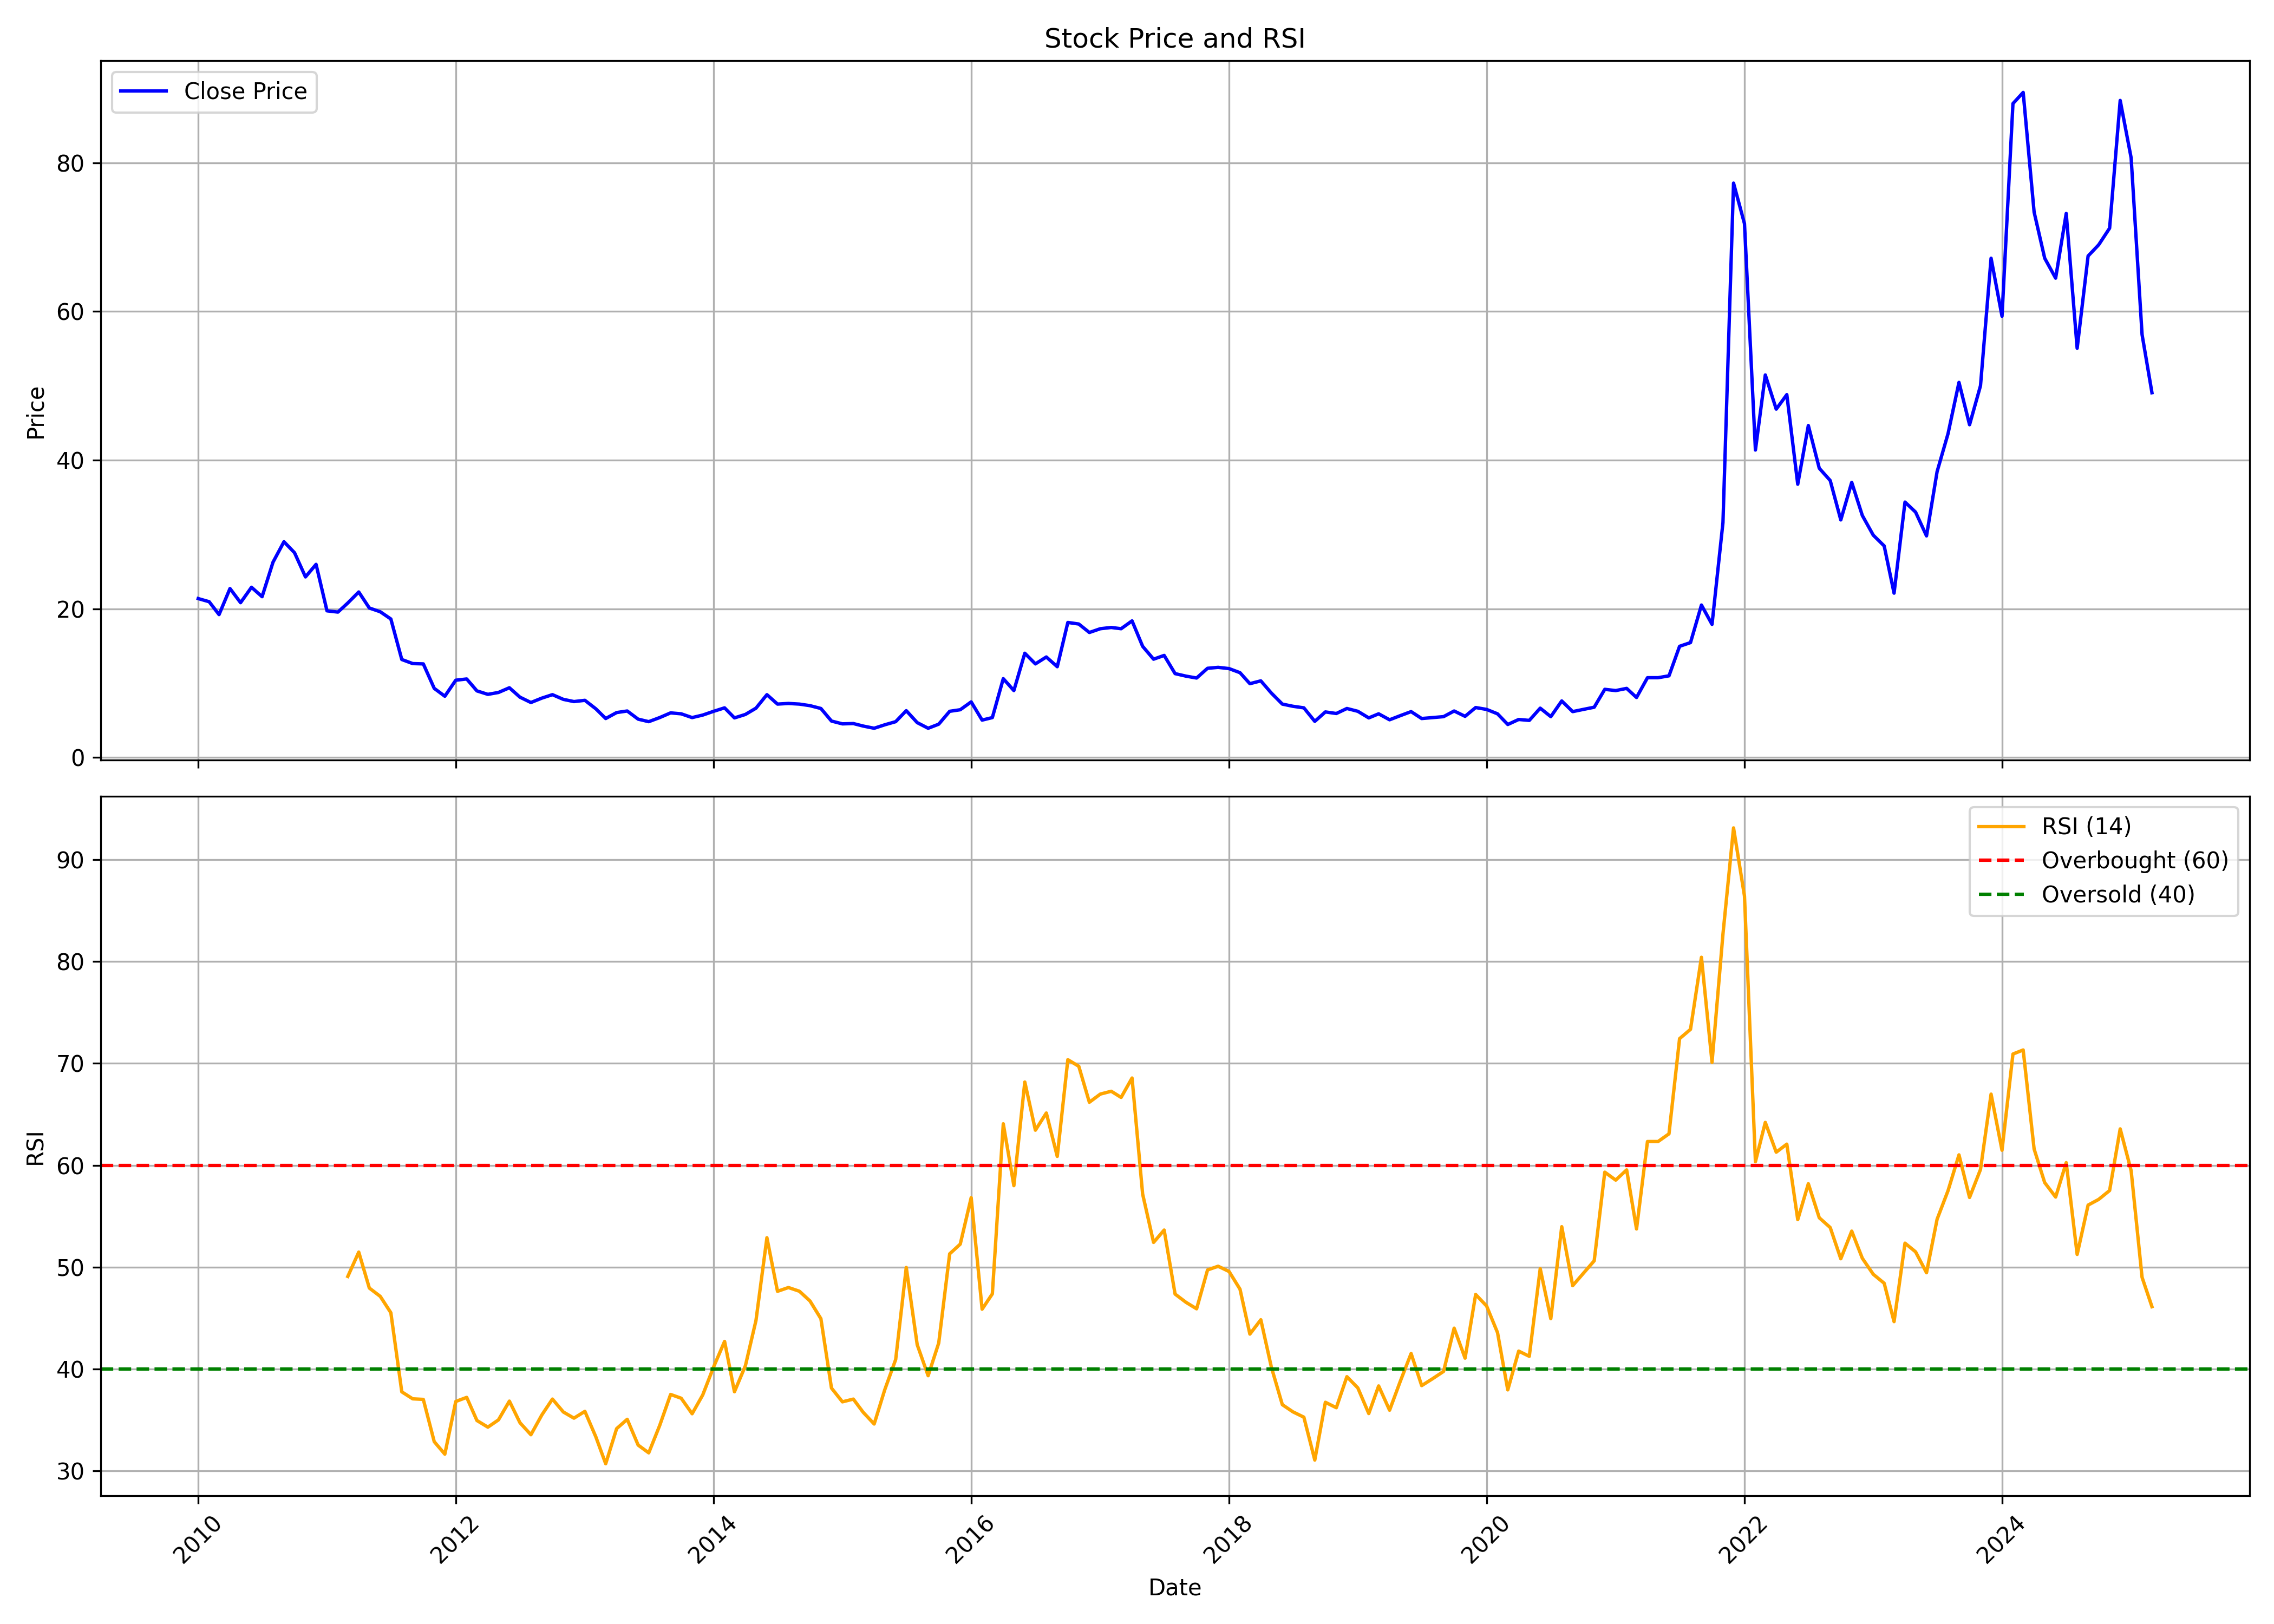

The data file committed next to this chart (first rows):
, date, symbol, open, high, low, close, volume, rsi
0, 2010-01-01, MEGASOFT, 20.99, 29.01, 20.78, 21.37, 1961360, 
1, 2010-02-01, MEGASOFT, 21.12, 25.17, 20.27, 20.95, 318388, 
2, 2010-03-01, MEGASOFT, 20.95, 23.86, 18.46, 19.22, 527198, 
3, 2010-04-01, MEGASOFT, 20.19, 23.65, 19.55, 22.72, 719868, 
4, 2010-05-01, MEGASOFT, 23.14, 23.9, 19.26, 20.82, 547299, 
5, 2010-06-01, MEGASOFT, 20.91, 24.07, 20.4, 22.89, 471315, 
6, 2010-07-01, MEGASOFT, 22.72, 23.14, 20.36, 21.62, 582625, 
7, 2010-08-01, MEGASOFT, 21.92, 28.46, 20.74, 26.27, 2398112, 
8, 2010-09-01, MEGASOFT, 26.61, 34.72, 25.8, 29.01, 3913880, 
9, 2010-10-01, MEGASOFT, 28.93, 30.75, 27.11, 27.54, 360967, 
10, 2010-11-01, MEGASOFT, 26.65, 32.1, 23.48, 24.28, 501340, 
11, 2010-12-01, MEGASOFT, 25.34, 28.3, 22.43, 25.97, 338086, 
12, 2011-01-01, MEGASOFT, 25.8, 28.3, 19.43, 19.72, 267043, 
13, 2011-02-01, MEGASOFT, 19.72, 21.83, 17.95, 19.55, 289130, 
14, 2011-03-01, MEGASOFT, 20.69, 25.17, 19.22, 20.78, 650012, 49.09
15, 2011-04-01, MEGASOFT, 21.37, 26.94, 20.52, 22.26, 590509, 51.47
16, 2011-05-01, MEGASOFT, 22, 24.16, 18.58, 20.1, 249160, 47.95
17, 2011-06-01, MEGASOFT, 20.27, 25.85, 16.13, 19.6, 725852, 47.13
18, 2011-07-01, MEGASOFT, 19.51, 20.95, 18.41, 18.62, 279425, 45.52
19, 2011-08-01, MEGASOFT, 18.33, 21.75, 11.83, 13.18, 247021, 37.76
20, 2011-09-01, MEGASOFT, 13.18, 17.65, 12.33, 12.63, 251839, 37.07
21, 2011-10-01, MEGASOFT, 12.5, 13.47, 11.44, 12.59, 535427, 37.02
22, 2011-11-01, MEGASOFT, 12.29, 13.05, 8.869, 9.291, 293375, 32.87
23, 2011-12-01, MEGASOFT, 9.291, 10.43, 7.222, 8.235, 191386, 31.64
24, 2012-01-01, MEGASOFT, 8.742, 11.4, 7.771, 10.39, 145482, 36.81
25, 2012-02-01, MEGASOFT, 10.26, 11.83, 10.14, 10.56, 254364, 37.22
26, 2012-03-01, MEGASOFT, 10.3, 11.61, 8.066, 8.953, 181893, 34.95
27, 2012-04-01, MEGASOFT, 9.122, 10.3, 8.489, 8.489, 57672, 34.29
28, 2012-05-01, MEGASOFT, 8.489, 9.207, 7.095, 8.742, 149318, 35.01
29, 2012-06-01, MEGASOFT, 8.531, 10.35, 8.066, 9.376, 133854, 36.85
30, 2012-07-01, MEGASOFT, 9.291, 11.4, 7.644, 8.109, 150114, 34.73
31, 2012-08-01, MEGASOFT, 8.404, 9.925, 7.011, 7.391, 109141, 33.55
32, 2012-09-01, MEGASOFT, 7.137, 8.32, 6.926, 7.982, 99062, 35.49
33, 2012-10-01, MEGASOFT, 7.686, 11.66, 7.602, 8.446, 463704, 37.05
34, 2012-11-01, MEGASOFT, 8.573, 8.615, 7.222, 7.813, 180446, 35.78
35, 2012-12-01, MEGASOFT, 7.686, 8.362, 7.18, 7.517, 225865, 35.17
36, 2013-01-01, MEGASOFT, 7.348, 11.74, 7.306, 7.686, 1913653, 35.84
37, 2013-02-01, MEGASOFT, 7.771, 8.573, 6.124, 6.546, 303637, 33.35
38, 2013-03-01, MEGASOFT, 6.124, 8.404, 4.814, 5.237, 355580, 30.7
39, 2013-04-01, MEGASOFT, 4.983, 6.757, 4.983, 6.039, 345719, 34.15
40, 2013-05-01, MEGASOFT, 6.039, 7.433, 5.237, 6.25, 262716, 35.06
41, 2013-06-01, MEGASOFT, 6.166, 6.293, 4.646, 5.152, 233413, 32.53
42, 2013-07-01, MEGASOFT, 5.152, 5.87, 4.519, 4.814, 159140, 31.77
43, 2013-08-01, MEGASOFT, 4.814, 5.828, 4.35, 5.364, 249698, 34.45
44, 2013-09-01, MEGASOFT, 5.87, 7.433, 5.49, 5.997, 281791, 37.5
45, 2013-10-01, MEGASOFT, 5.701, 6.757, 5.532, 5.87, 117114, 37.13
46, 2013-11-01, MEGASOFT, 5.913, 6.081, 4.899, 5.364, 165211, 35.61
47, 2013-12-01, MEGASOFT, 5.617, 6.208, 5.152, 5.701, 185667, 37.45
48, 2014-01-01, MEGASOFT, 5.701, 7.771, 5.364, 6.208, 1047563, 40.21
49, 2014-02-01, MEGASOFT, 6.166, 6.757, 5.406, 6.673, 410652, 42.71
50, 2014-03-01, MEGASOFT, 6.842, 6.842, 4.983, 5.321, 309108, 37.77
51, 2014-04-01, MEGASOFT, 5.279, 6.166, 4.983, 5.786, 164165, 40.32
52, 2014-05-01, MEGASOFT, 5.786, 8.024, 4.561, 6.63, 457559, 44.77
53, 2014-06-01, MEGASOFT, 6.504, 10.05, 6.335, 8.446, 1253726, 52.89
54, 2014-07-01, MEGASOFT, 8.32, 8.911, 6.546, 7.18, 365237, 47.63
55, 2014-08-01, MEGASOFT, 7.137, 8.7, 6.039, 7.264, 599727, 48
56, 2014-09-01, MEGASOFT, 7.222, 9.376, 6.63, 7.18, 853968, 47.63
57, 2014-10-01, MEGASOFT, 7.137, 7.686, 6.166, 6.968, 260413, 46.68
58, 2014-11-01, MEGASOFT, 6.377, 7.391, 6.166, 6.588, 309656, 44.94
59, 2014-12-01, MEGASOFT, 6.546, 6.757, 3.421, 4.899, 1793618, 38.13
... 123 more rows
